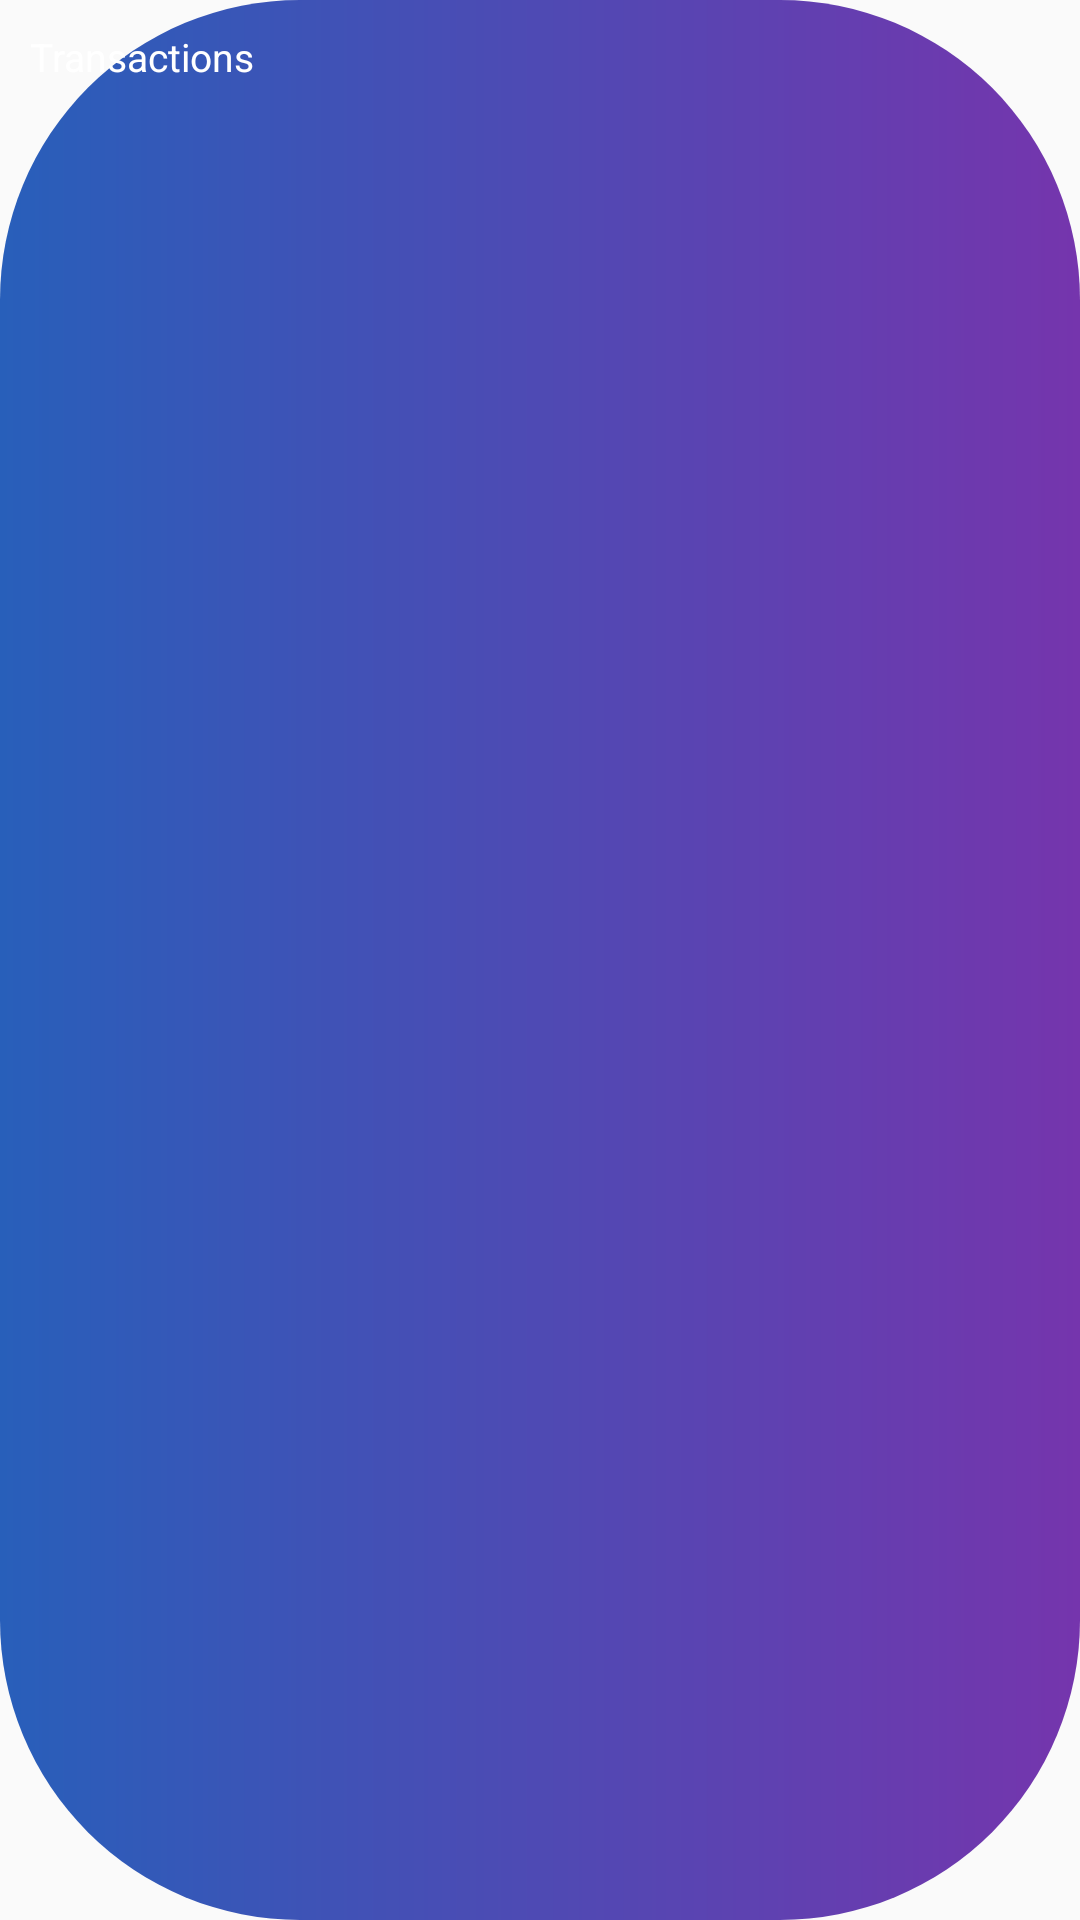

Write the Android layout XML for this screen, with the resource values it uses.
<!-- AndroidManifest.xml: application theme AppTheme -->
<!-- res/layout/recyclerview_row.xml -->
<?xml version="1.0" encoding="utf-8"?>
<RelativeLayout
    xmlns:android="http://schemas.android.com/apk/res/android"
    android:layout_width="match_parent"
    android:layout_height="wrap_content"
    android:background="@drawable/button_background"
    android:orientation="horizontal"
    android:layout_marginTop="10dp"
    android:layout_marginEnd="20dp"
    android:layout_marginStart="20dp">


    <TextView
        android:id="@+id/transactionName"
        android:layout_width="wrap_content"
        android:layout_height="wrap_content"
        android:textColor="#FFFF"
        android:text="Transactions"
        android:padding="10dp"
        android:textSize="13sp"/>

</RelativeLayout>
<!-- resources referenced by this layout -->
<resources>
  <!-- drawable button_background (drawable) -->
  <?xml version="1.0" encoding="utf-8"?>
  <ripple xmlns:android="http://schemas.android.com/apk/res/android" android:color="#0dafdc">
  
      <item>
          <shape android:shape="rectangle"
              >
  
              <corners
                  android:radius="100dp"/>
  
  
              <gradient android:angle="0"
                  android:startColor="#285FBA"
                  android:endColor="#7535AD"/>
  
          </shape>
      </item>
  
  </ripple>
  <style name="AppTheme" parent="Theme.AppCompat.Light.NoActionBar">
          
          <item name="colorPrimary">@color/colorPrimary</item>
          <item name="colorPrimaryDark">@color/colorPrimaryDark</item>
          <item name="colorAccent">@color/colorAccent</item>
      </style>
  <color name="colorPrimary">#285FBA</color>
  <color name="colorPrimaryDark">#285FBA</color>
  <color name="colorAccent">#FF4081</color>
</resources>
